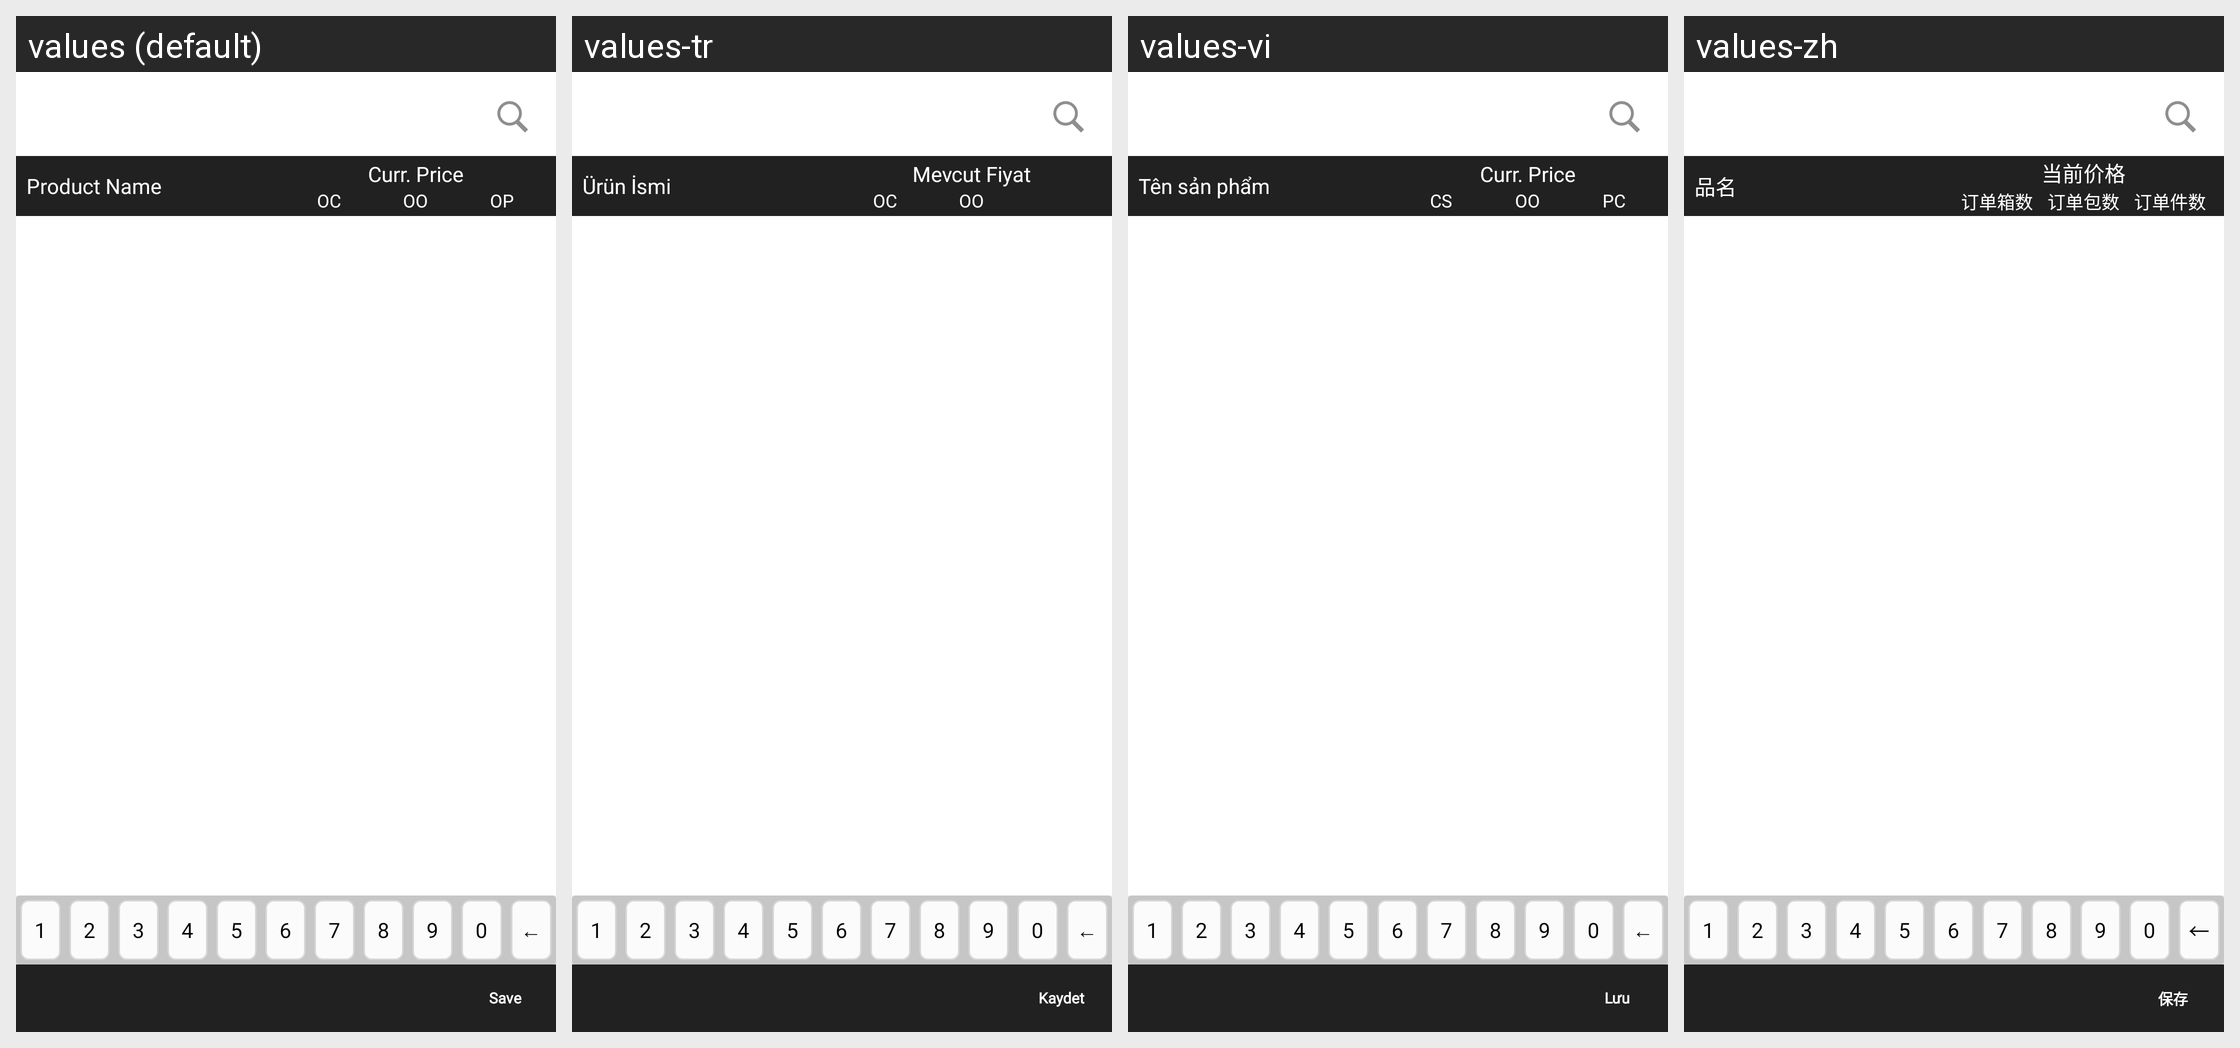

Strings drawn on this Android screen and how each of the app's shown locales translates them:
Android screen res/layout/fragment_price_tracking.xml rendered under 4 locales, left to right: values (default), values-tr, values-vi, values-zh. Device: Nexus 5 (rendered at 1080×1920; each locale shown at half size, 540×960, under a caption strip naming it); theme MVPTheme.Blue.
Other locales in the repository, not shown: values-ar, values-es, values-fr, values-in, values-lo, values-th.
Strings drawn on this screen, with the default value and each locale's value (text and hints the layout hard-codes, and strings that could not be matched under every locale, appear in the picture but are not listed):

product_name
  values: Product Name
  values-tr: Ürün İsmi
  values-vi: Tên sản phẩm
  values-zh: 品名

currprice
  values: Curr. Price
  values-tr: Mevcut Fiyat
  values-vi: Curr. Price
  values-zh: 当前价格

item_case
  values: OC
  values-tr: OC
  values-vi: CS
  values-zh: 订单箱数

item_outer
  values: OO
  values-tr: OO
  values-vi: OO
  values-zh: 订单包数

save
  values: Save
  values-tr: Kaydet
  values-vi: Lưu
  values-zh: 保存
